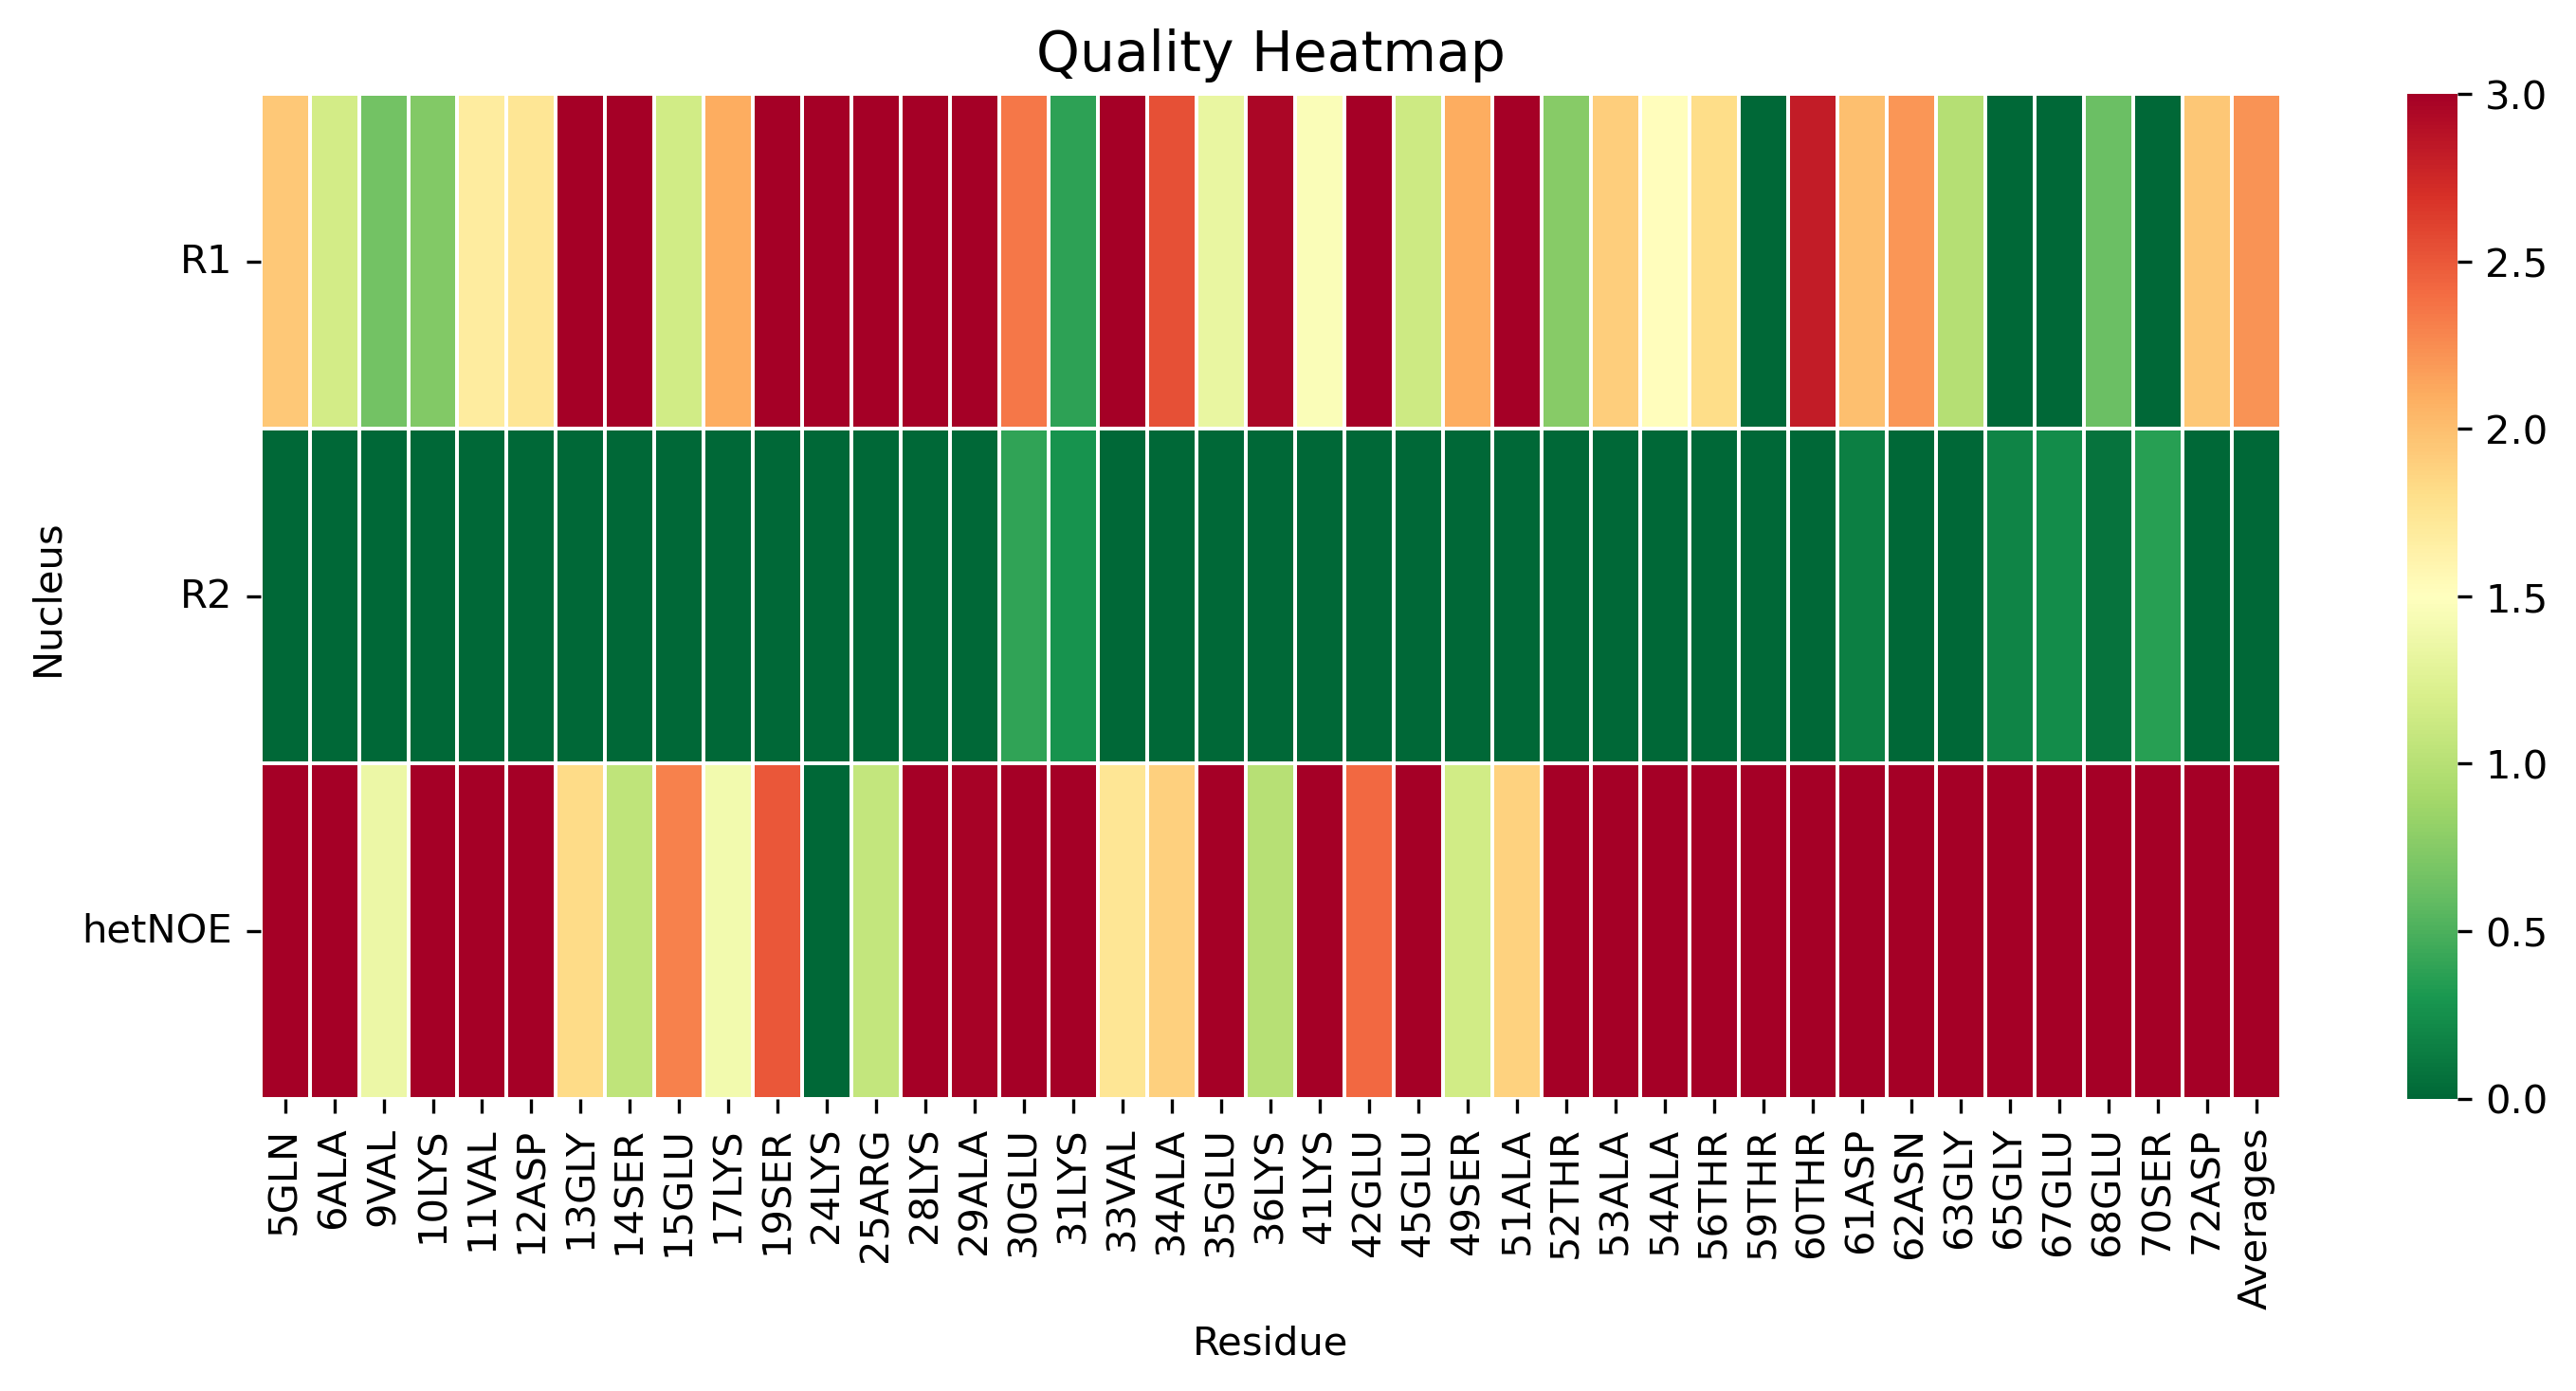

Source data for this figure (header and first rows):
, 5GLN, 6ALA, 9VAL, 10LYS, 11VAL, 12ASP, 13GLY, 14SER, 15GLU, 17LYS, 19SER, 24LYS, 25ARG, 28LYS, 29ALA, 30GLU, 31LYS, 33VAL, 34ALA, 35GLU, 36LYS, 41LYS, 42GLU
R1, 1.935, 1.168, 0.6671, 0.7328, 1.682, 1.74, 3.481, 3.415, 1.159, 2.106, 3.637, 3.954, 3.409, 4.424, 4.311, 2.35, 0.3766, 3.566, 2.539, 1.33, 2.961, 1.463, 3.851
R2, 0.0, 0.0, 0.0, 0.0, 0.0, 0.0, 0.0, 0.0, 0.0, 0.0, 0.0, 0.0, 0.0, 0.0, 0.0, 0.3946, 0.2772, 0.0, 0.0, 0.0, 0.0, 0.0, 0.0
hetNOE, 14.65, 14.26, 1.359, 5.816, 4.635, 3.622, 1.823, 1.053, 2.308, 1.396, 2.497, 0.0, 1.07, 3.006, 2.978, 5.442, 12.54, 1.74, 1.892, 7.828, 1.002, 5.525, 2.422
